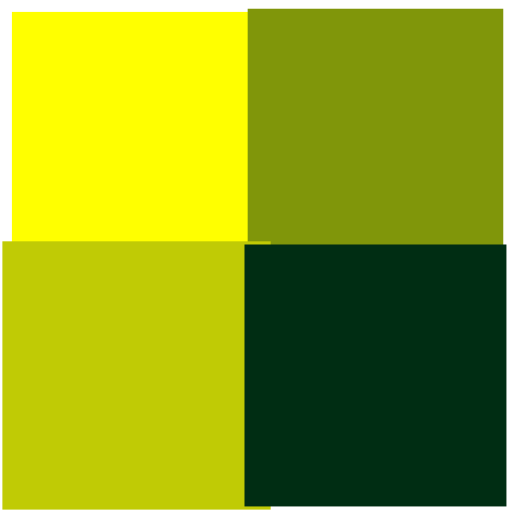
t = 0.00 s
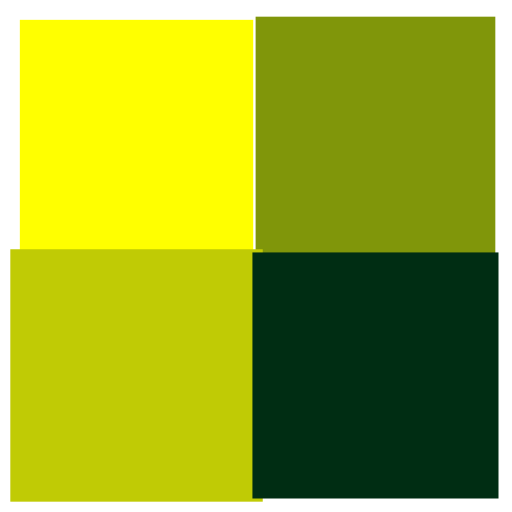
t = 0.25 s
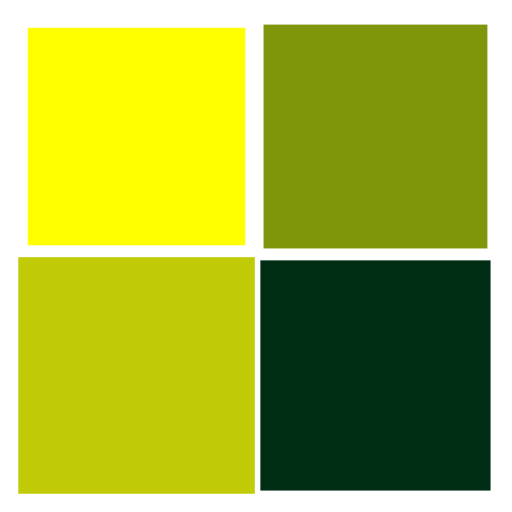
t = 0.50 s
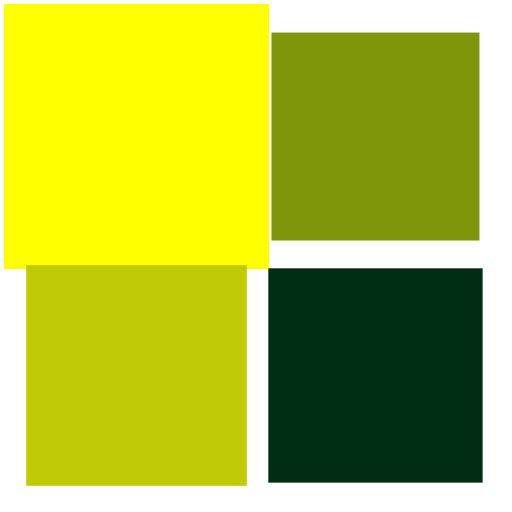
t = 0.75 s

The animated SVG that drew these frames (rendered in a browser with its animation timeline set to each time). Animation: 4 SMIL elements (animateTransform=4); one cycle of 1.00 s, repeats indefinitely.

<?xml version="1.0" encoding="utf-8"?>
<svg xmlns="http://www.w3.org/2000/svg" xmlns:xlink="http://www.w3.org/1999/xlink" style="margin: auto; background: rgb(255, 255, 255); display: block; shape-rendering: auto;" width="200px" height="200px" viewBox="0 0 100 100" preserveAspectRatio="xMidYMid">
<g transform="translate(26.666666666666668,26.666666666666668)">
  <rect x="-20" y="-20" width="40" height="40" fill="#ffff00">
    <animateTransform attributeName="transform" type="scale" repeatCount="indefinite" dur="1s" keyTimes="0;1" values="1.31;1" begin="-0.3s"></animateTransform>
  </rect>
</g>
<g transform="translate(73.33333333333333,26.666666666666668)">
  <rect x="-20" y="-20" width="40" height="40" fill="#80960a">
    <animateTransform attributeName="transform" type="scale" repeatCount="indefinite" dur="1s" keyTimes="0;1" values="1.31;1" begin="-0.2s"></animateTransform>
  </rect>
</g>
<g transform="translate(26.666666666666668,73.33333333333333)">
  <rect x="-20" y="-20" width="40" height="40" fill="#c0cb05">
    <animateTransform attributeName="transform" type="scale" repeatCount="indefinite" dur="1s" keyTimes="0;1" values="1.31;1" begin="0s"></animateTransform>
  </rect>
</g>
<g transform="translate(73.33333333333333,73.33333333333333)">
  <rect x="-20" y="-20" width="40" height="40" fill="#002d13">
    <animateTransform attributeName="transform" type="scale" repeatCount="indefinite" dur="1s" keyTimes="0;1" values="1.31;1" begin="-0.1s"></animateTransform>
  </rect>
</g>
<!-- [ldio] generated by https://loading.io/ --></svg>
